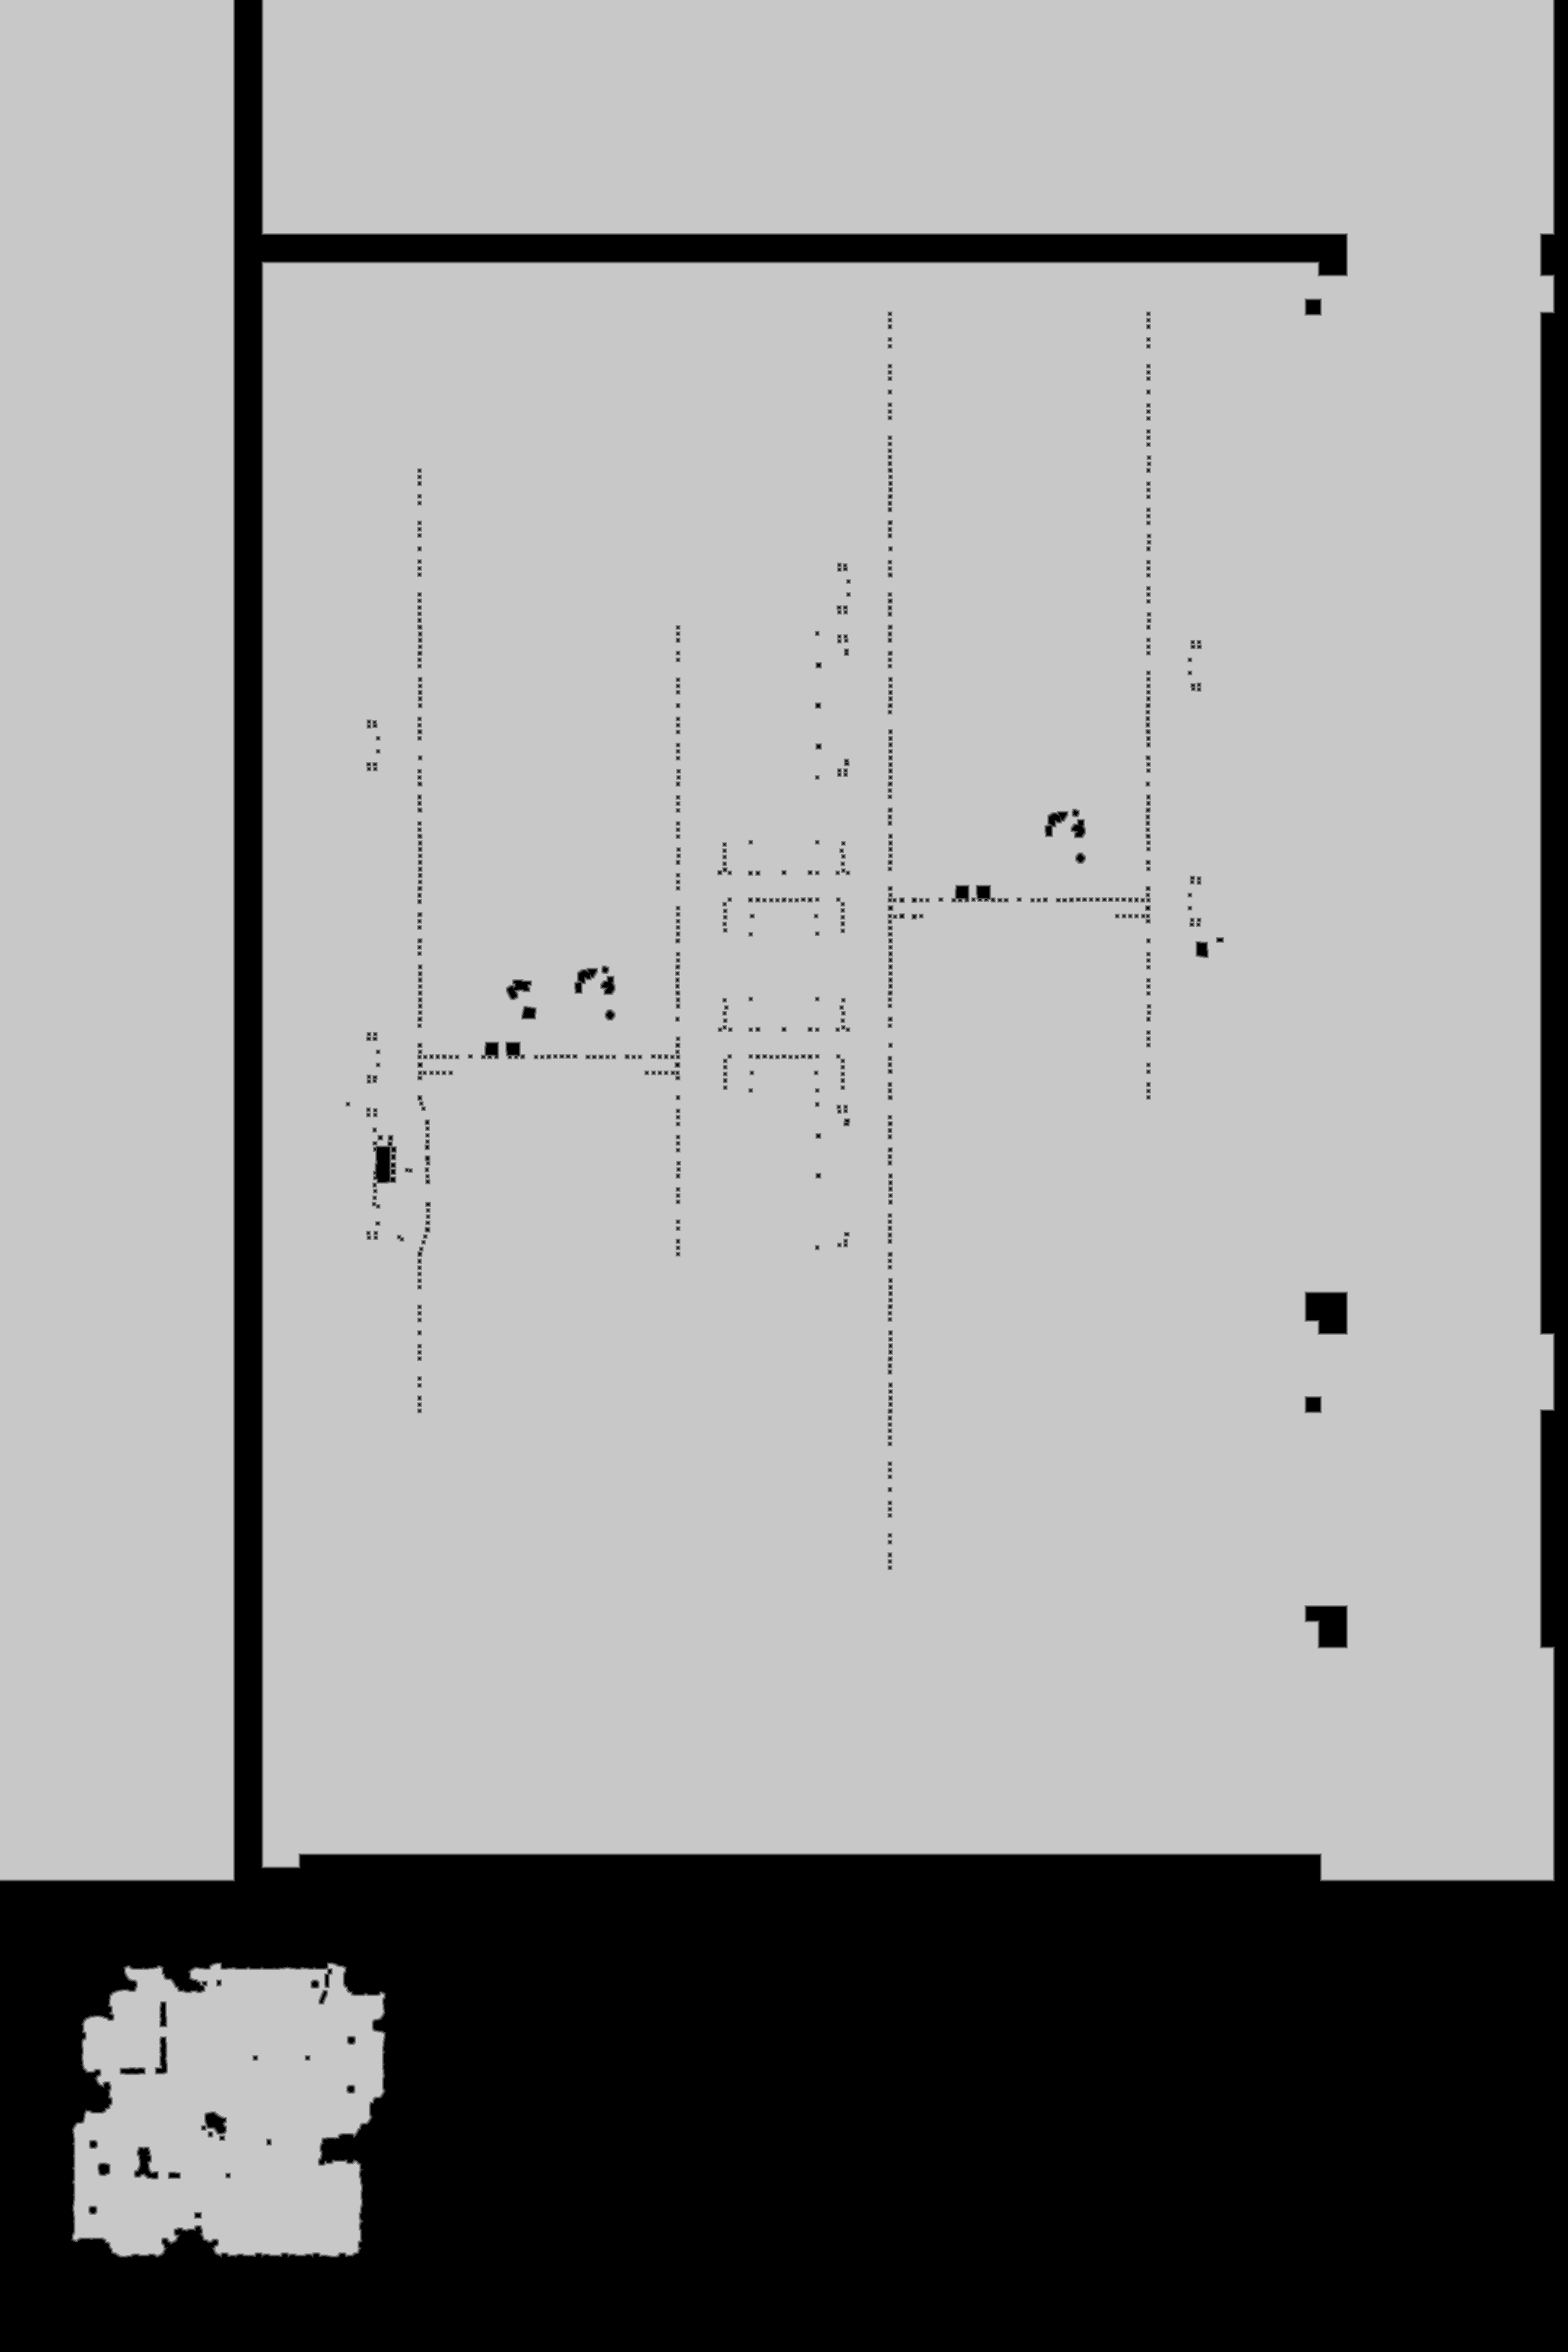

Source data for this figure (header and first rows):
truth	truth_23d5b8713f0.tsv
layer	ranged
source	walk_1
read	2026-10-29 14:48:13
width	2760
height	4140
stride	1380
base	0x23db8000000
origin	0x13d0010
score	0.9995
iou_melee	0.0685
iou_ranged	0.9995
nibble	0	2514172
nibble	1	30572
nibble	2	36369
nibble	3	42043
nibble	4	47228
nibble	5	8756016
